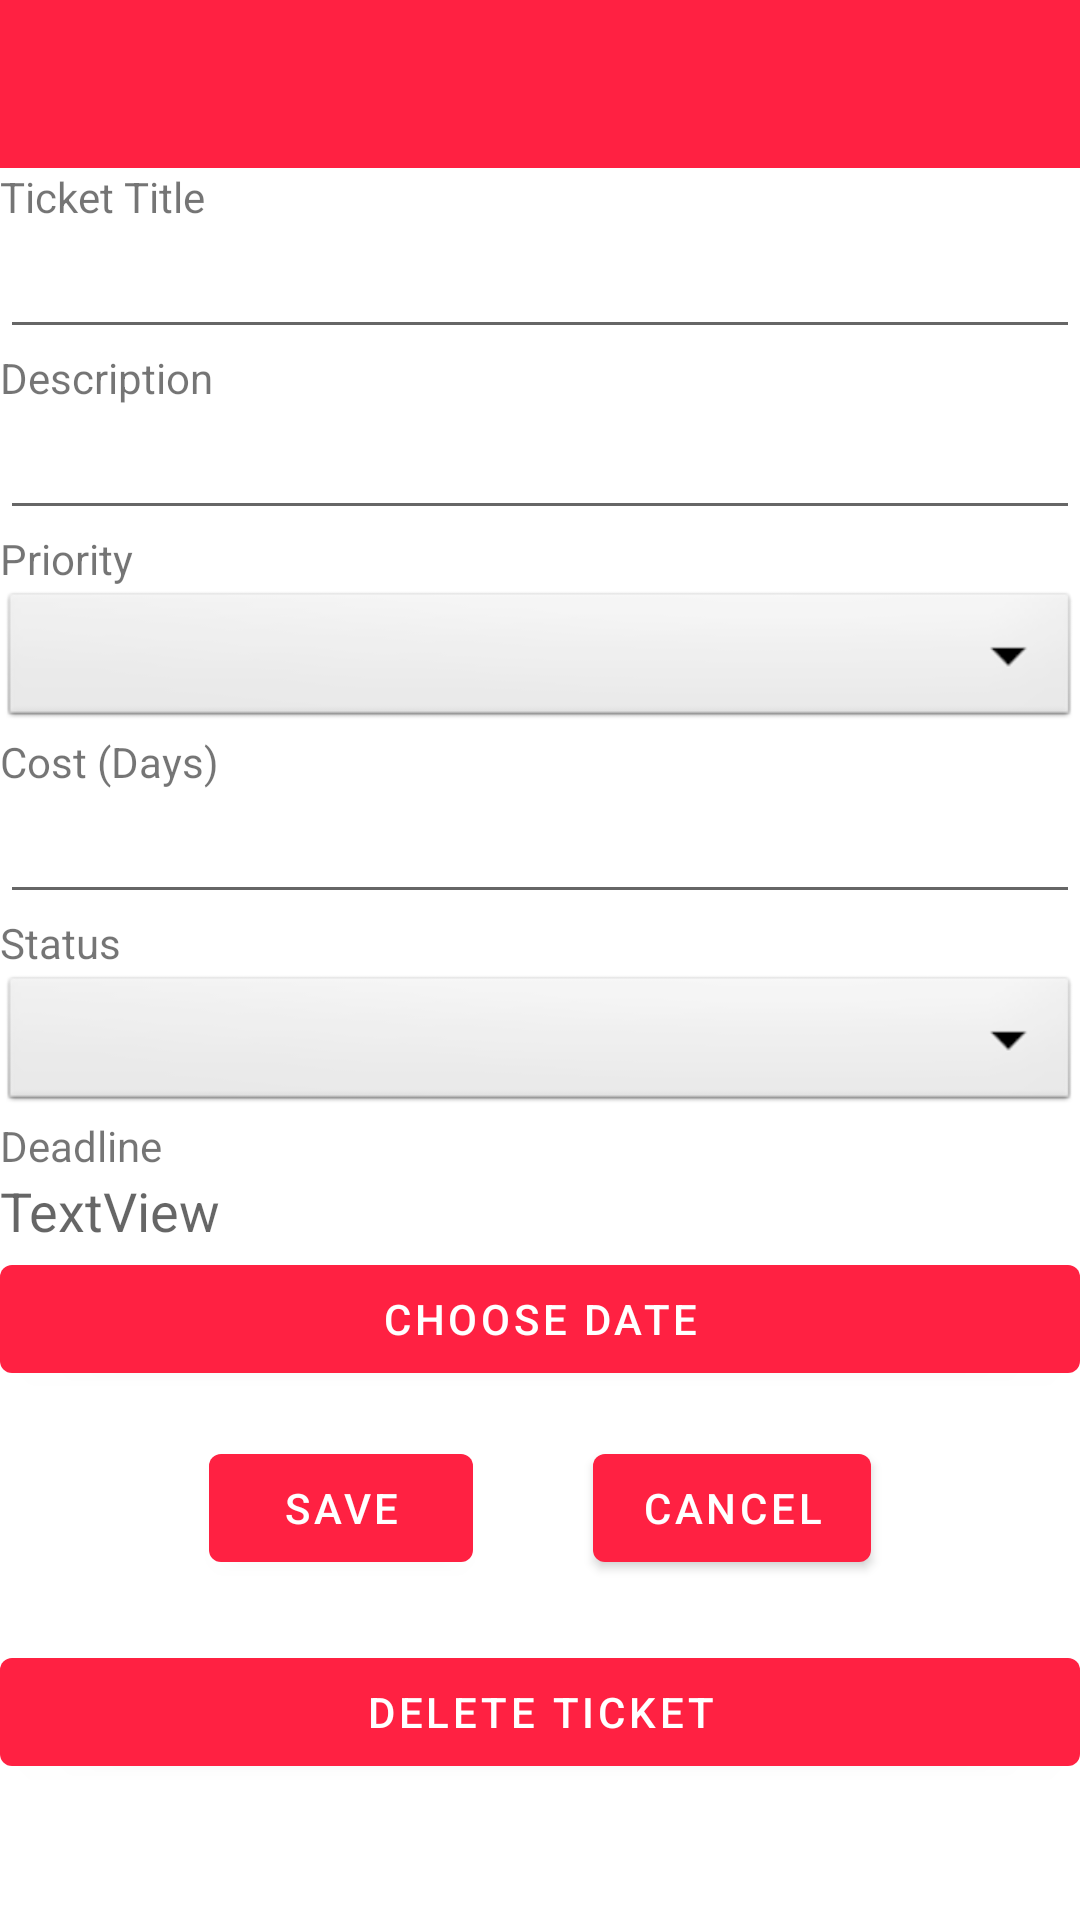

The Android layout XML behind this screen, and the referenced resources:
<!-- AndroidManifest.xml: activity theme Theme.ProjectManagementApplication.NoActionBar -->
<!-- res/layout/activity_ticket_edit.xml -->
<?xml version="1.0" encoding="utf-8"?>
<androidx.coordinatorlayout.widget.CoordinatorLayout xmlns:android="http://schemas.android.com/apk/res/android"
    xmlns:tools="http://schemas.android.com/tools"
    android:layout_width="match_parent"
    android:layout_height="match_parent"
    tools:context=".presentation.TicketEditActivity">

    <LinearLayout
        android:id="@+id/linearLayout"
        android:layout_width="match_parent"
        android:layout_height="match_parent"
        android:orientation="vertical">

        <androidx.appcompat.widget.Toolbar
            android:id="@+id/toolbar"
            android:layout_width="match_parent"
            android:layout_height="wrap_content"
            android:background="?attr/colorPrimary"
            android:minHeight="?attr/actionBarSize"
            android:theme="?attr/actionBarTheme" />

        <TextView
            android:id="@+id/title1"
            android:layout_width="match_parent"
            android:layout_height="wrap_content"
            android:text="Ticket Title" />

        <EditText
            android:id="@+id/editTicketName"
            android:layout_width="match_parent"
            android:layout_height="wrap_content"
            android:ems="10"
            android:inputType="text"
            android:gravity="start"
            android:maxLines="1"
            android:ellipsize="end"/>

        <TextView
            android:id="@+id/title2"
            android:layout_width="match_parent"
            android:layout_height="wrap_content"
            android:text="Description" />

        <EditText
            android:id="@+id/editTicketDesc"
            android:layout_width="match_parent"
            android:layout_height="wrap_content"
            android:ems="10"
            android:gravity="start|top"
            android:maxLines="2"
            android:ellipsize="end"/>

        <TextView
            android:id="@+id/title3"
            android:layout_width="match_parent"
            android:layout_height="wrap_content"
            android:text="Priority" />

        <Spinner
            android:id="@+id/prioritySpinner"
            android:layout_width="match_parent"
            android:layout_height="wrap_content"
            android:background="@android:drawable/btn_dropdown"
            android:spinnerMode="dropdown" />

        <TextView
            android:id="@+id/title4"
            android:layout_width="match_parent"
            android:layout_height="wrap_content"
            android:text="Cost (Days)" />

        <EditText
            android:id="@+id/editCost"
            android:layout_width="match_parent"
            android:layout_height="wrap_content"
            android:ems="10"
            android:inputType="numberDecimal" />

        <TextView
            android:id="@+id/title5"
            android:layout_width="match_parent"
            android:layout_height="wrap_content"
            android:text="Status" />

        <Spinner
            android:id="@+id/statusSpinner"
            android:layout_width="match_parent"
            android:layout_height="wrap_content"
            android:background="@android:drawable/btn_dropdown"
            android:spinnerMode="dropdown" />

        <TextView
            android:id="@+id/title6"
            android:layout_width="match_parent"
            android:layout_height="wrap_content"
            android:text="Deadline" />

        <TextView
            android:id="@+id/editDeadline"
            android:layout_width="match_parent"
            android:layout_height="wrap_content"
            android:textAppearance="?android:attr/textAppearanceMedium"
            android:text="TextView" />

        <Button
            android:id="@+id/chooseDate"
            android:layout_width="match_parent"
            android:layout_height="wrap_content"
            android:onClick="setDate"
            android:text="Choose Date" />

        <TableRow
            android:id="@+id/tableRow1"
            android:layout_width="fill_parent"
            android:layout_height="wrap_content"
            android:layout_marginTop="15dp"
            android:gravity="center_horizontal">

            <Button
                android:id="@+id/confirmEdit"
                android:layout_width="wrap_content"
                android:layout_height="wrap_content"
                android:text="Save" />

            <Button
                android:id="@+id/cancelEdit"
                android:layout_width="wrap_content"
                android:layout_height="wrap_content"
                android:layout_marginLeft="40dp"
                android:text="Cancel" />
        </TableRow>

        <Button
            android:id="@+id/deleteTicket"
            android:layout_width="match_parent"
            android:layout_height="wrap_content"
            android:layout_marginTop="20dp"
            android:text="Delete Ticket" />


    </LinearLayout>
</androidx.coordinatorlayout.widget.CoordinatorLayout>
<!-- resources referenced by this layout -->
<resources>
  <style name="Theme.ProjectManagementApplication.NoActionBar">
          <item name="windowActionBar">false</item>
          <item name="windowNoTitle">true</item>
      </style>
</resources>
